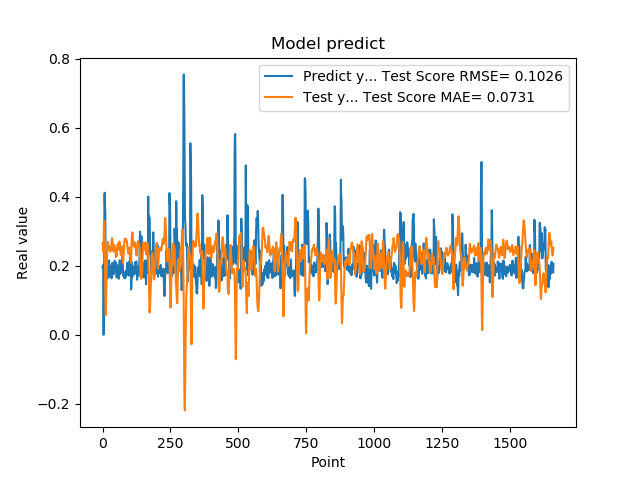

Data behind this chart, as committed beside it:
1.955727785830000398e-01, 2.658748988198280649e-01
1.954265981910000005e-01, 2.610128218541188372e-01
2.004670947789999880e-01, 2.525334735799982799e-01
2.029463946819999587e-01, 2.492771735958623780e-01
0.000000000000000000e+00, 2.403942006675132970e-01
1.862521618600000151e-01, 3.290899911855438287e-01
1.862153261900000301e-01, 3.302721682759152122e-01
4.038094580169999670e-01, 3.301135121912109338e-01
4.118085205549999461e-01, 2.888239000119458000e-01
3.743042349819999948e-01, 2.439108155582826731e-01
3.571429848669999685e-01, 1.199003239255888031e-01
2.572054266930000055e-01, 7.779022291153755986e-02
2.409307956699999753e-01, 5.771157884488849893e-02
2.253161966800000249e-01, 9.791501215674558445e-02
1.935185044999999937e-01, 1.377319711726662788e-01
1.787700653079999924e-01, 1.767803729365328147e-01
1.622045934200000150e-01, 2.114357929147377135e-01
1.761920750140000269e-01, 2.397546221214357232e-01
1.883655935530000325e-01, 2.575771795505642503e-01
1.861467957499999548e-01, 2.670666125515455125e-01
1.954913884399999968e-01, 2.690150771239829264e-01
1.954011768099999935e-01, 2.635659025317613202e-01
1.660518944260000185e-01, 2.519350147532311013e-01
1.907722949980000249e-01, 2.566861196814039237e-01
2.156041562559999625e-01, 2.557609439455421629e-01
1.898660957809999716e-01, 2.455763844872992929e-01
1.770474612709999895e-01, 2.474739344998379276e-01
2.001174986360000074e-01, 2.548605236326769163e-01
1.948629021640000125e-01, 2.426702506929948600e-01
1.922753006219999894e-01, 2.407266220005792601e-01
1.779100298880000042e-01, 2.477903327873105521e-01
1.810636967419999854e-01, 2.527454802211899776e-01
1.680064052340000114e-01, 2.514044460169941875e-01
1.635809391740000174e-01, 2.625978028547654164e-01
1.706920862200000111e-01, 2.732965427579255313e-01
1.916799396280000345e-01, 2.801115930529422537e-01
2.085516005749999957e-01, 2.749055721406418740e-01
2.058236002919999752e-01, 2.657227170580931941e-01
1.828240007160000513e-01, 2.532905729269418482e-01
1.857409924269999846e-01, 2.472435013750251542e-01
1.775099337099999841e-01, 2.421659266686035927e-01
1.752161234619999952e-01, 2.473645018904622461e-01
1.971126049759999999e-01, 2.581346177149344001e-01
1.845117062330000057e-01, 2.600656726438045907e-01
1.984785944219999987e-01, 2.594048767473750017e-01
2.143009155989999692e-01, 2.551122445212116729e-01
1.841159015890000139e-01, 2.428782289218365809e-01
2.104043960570000094e-01, 2.401513160266323388e-01
2.032361328599999739e-01, 2.359224106762433937e-01
2.088565975429999833e-01, 2.292509574714167442e-01
1.960448026660000231e-01, 2.255060972689380827e-01
1.900728046889999523e-01, 2.319340203458948313e-01
1.658952832220000062e-01, 2.300486523087443280e-01
1.872539073229999851e-01, 2.469190193235606401e-01
1.852532625200000171e-01, 2.516323135778792408e-01
1.799222826959999966e-01, 2.584945085076638116e-01
2.012764066460000223e-01, 2.636535891955439914e-01
1.978618204589999985e-01, 2.598757078949232580e-01
1.950792670250000027e-01, 2.484607277474193410e-01
1.711323857310000085e-01, 2.459575749192348948e-01
1.623787879939999901e-01, 2.522164423041210468e-01
... 1,599 more rows
